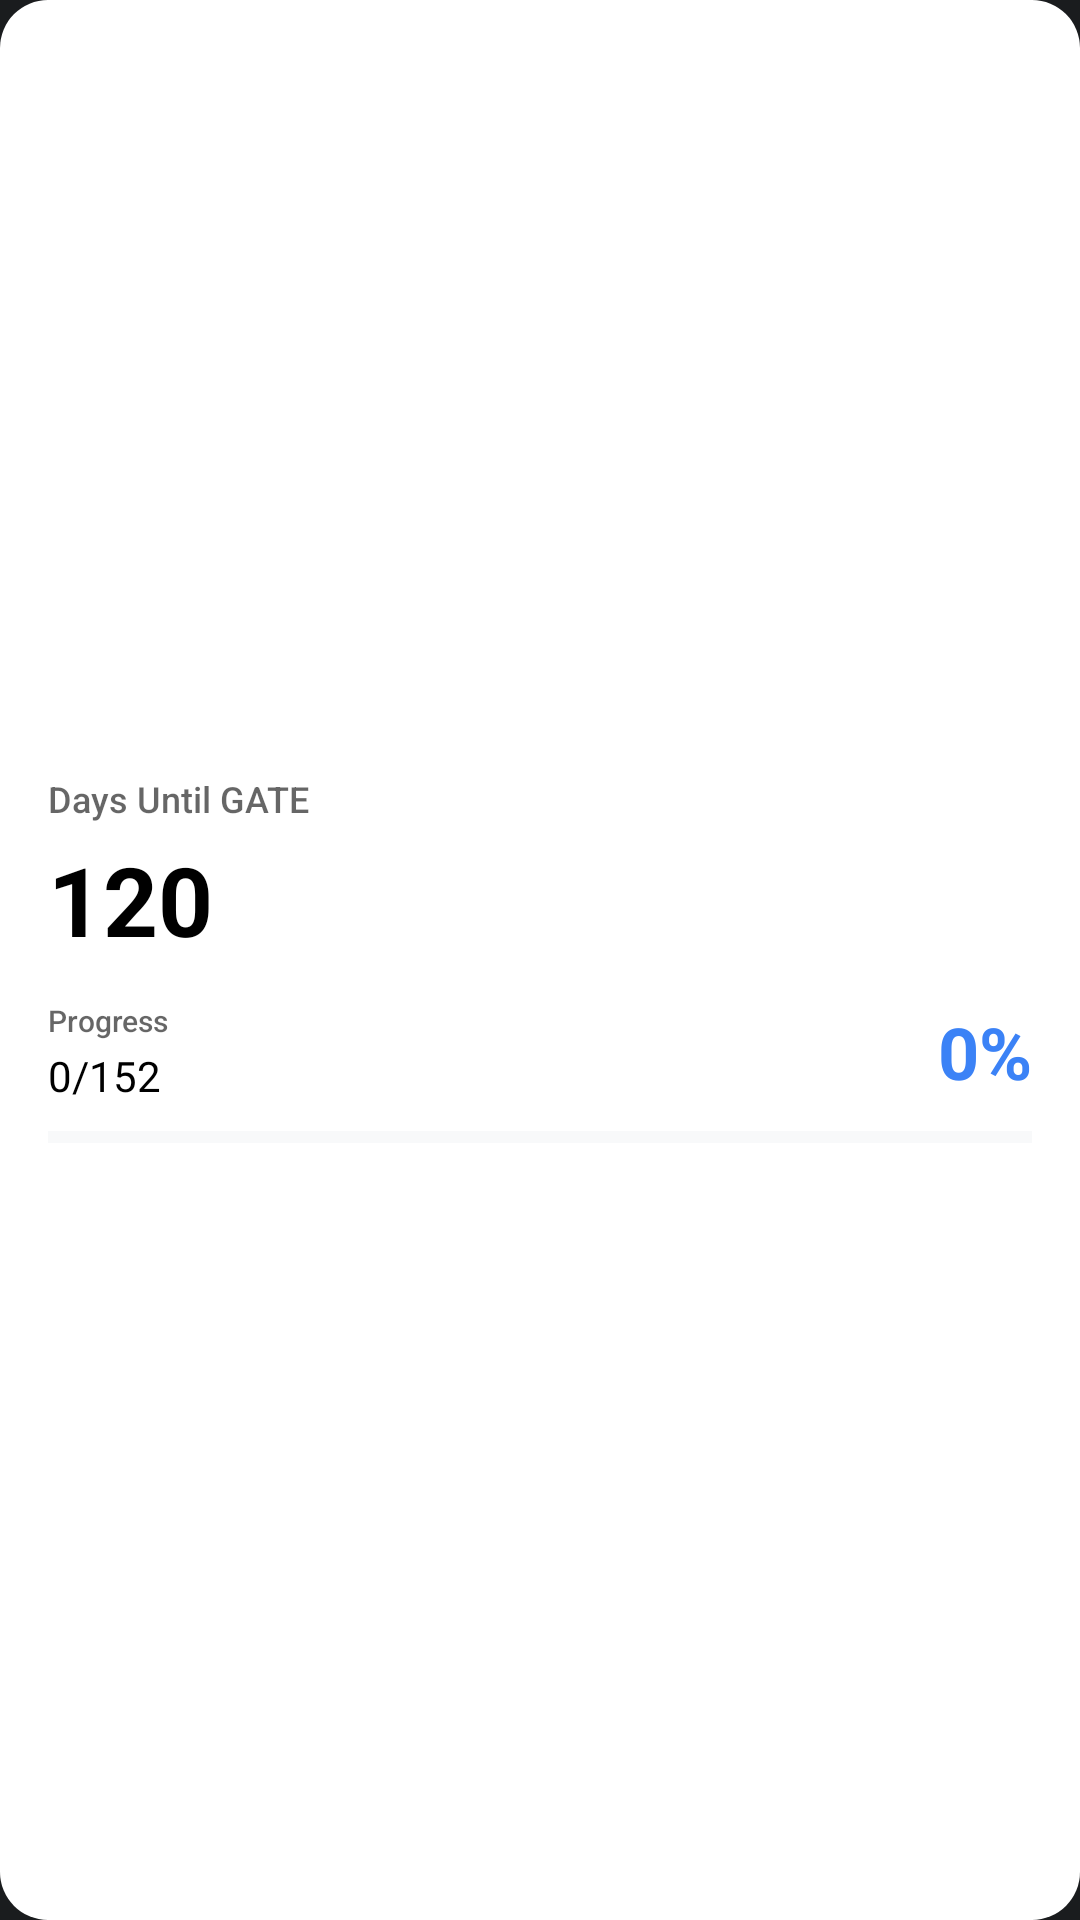

Android layout source for this screen:
<!-- AndroidManifest.xml: application theme Theme.GateExamTracker -->
<!-- res/layout/widget_progress.xml -->
<?xml version="1.0" encoding="utf-8"?>
<RelativeLayout xmlns:android="http://schemas.android.com/apk/res/android"
    android:layout_width="match_parent"
    android:layout_height="match_parent"
    android:background="@drawable/widget_background"
    android:padding="16dp">

    <LinearLayout
        android:layout_width="match_parent"
        android:layout_height="match_parent"
        android:orientation="vertical"
        android:gravity="center_vertical">

        
        <TextView
            android:id="@+id/widget_days_text"
            android:layout_width="wrap_content"
            android:layout_height="wrap_content"
            android:text="Days Until GATE"
            android:textSize="12sp"
            android:textColor="#99000000"
            android:fontFamily="sans-serif-medium"/>

        <TextView
            android:id="@+id/widget_days_count"
            android:layout_width="wrap_content"
            android:layout_height="wrap_content"
            android:text="120"
            android:textSize="32sp"
            android:textColor="#000000"
            android:fontFamily="sans-serif"
            android:textStyle="bold"
            android:layout_marginTop="4dp"/>

        
        <LinearLayout
            android:layout_width="match_parent"
            android:layout_height="wrap_content"
            android:orientation="horizontal"
            android:layout_marginTop="12dp"
            android:gravity="center_vertical">

            <LinearLayout
                android:layout_width="0dp"
                android:layout_height="wrap_content"
                android:layout_weight="1"
                android:orientation="vertical">

                <TextView
                    android:id="@+id/widget_progress_text"
                    android:layout_width="wrap_content"
                    android:layout_height="wrap_content"
                    android:text="Progress"
                    android:textSize="10sp"
                    android:textColor="#99000000"
                    android:fontFamily="sans-serif-medium"/>

                <TextView
                    android:id="@+id/widget_progress_count"
                    android:layout_width="wrap_content"
                    android:layout_height="wrap_content"
                    android:text="0/152"
                    android:textSize="14sp"
                    android:textColor="#000000"
                    android:fontFamily="sans-serif"
                    android:layout_marginTop="2dp"/>

            </LinearLayout>

            <TextView
                android:id="@+id/widget_progress_percentage"
                android:layout_width="wrap_content"
                android:layout_height="wrap_content"
                android:text="0%"
                android:textSize="24sp"
                android:textColor="#3B82F6"
                android:fontFamily="sans-serif"
                android:textStyle="bold"/>

        </LinearLayout>

        
        <ProgressBar
            android:id="@+id/widget_progress_bar"
            style="?android:attr/progressBarStyleHorizontal"
            android:layout_width="match_parent"
            android:layout_height="6dp"
            android:layout_marginTop="8dp"
            android:progressTint="#3B82F6"
            android:progressBackgroundTint="#E5E7EB"
            android:progress="0"
            android:max="100"/>

    </LinearLayout>

</RelativeLayout>
<!-- resources referenced by this layout -->
<resources>
  <!-- drawable widget_background (drawable) -->
  <?xml version="1.0" encoding="utf-8"?>
  <shape xmlns:android="http://schemas.android.com/apk/res/android">
      <solid android:color="#FFFFFF"/>
      <corners android:radius="16dp"/>
      <padding
          android:left="0dp"
          android:top="0dp"
          android:right="0dp"
          android:bottom="0dp"/>
  </shape>
  <style name="Theme.GateExamTracker" parent="android:Theme.Material.Light.NoActionBar">
          
          <item name="android:windowDisablePreview">true</item>
          
          <item name="android:windowBackground">@color/window_background_dark</item>
          
          
          <item name="android:windowSplashScreenBackground">@color/window_background_dark</item>
          <item name="android:windowSplashScreenAnimatedIcon">@drawable/ic_launcher_foreground</item>
          <item name="android:windowSplashScreenAnimationDuration">0</item> 
      </style>
  <color name="window_background_dark">#1A1C1E</color>
  <!-- drawable ic_launcher_foreground (drawable) -->
  <vector xmlns:android="http://schemas.android.com/apk/res/android"
      android:width="108dp"
      android:height="108dp"
      android:viewportWidth="108"
      android:viewportHeight="108">
      
      
      
      
      
      <group
          android:scaleX="2.5"
          android:scaleY="2.5"
          android:translateX="24"
          android:translateY="24">
          
          
          <path
              android:fillColor="#FFFFFF"
              android:pathData="M12,3L1,9l11,6l9,-4.91L12,3z M5,13.18v4L12,21l7,-3.82v-4L12,17L5,13.18z"/>
              
          
          <path
              android:fillColor="#FFD700"
              android:pathData="M21,10.09V17h2V9l-2,1.09z"/>
      </group>
  </vector>
</resources>
